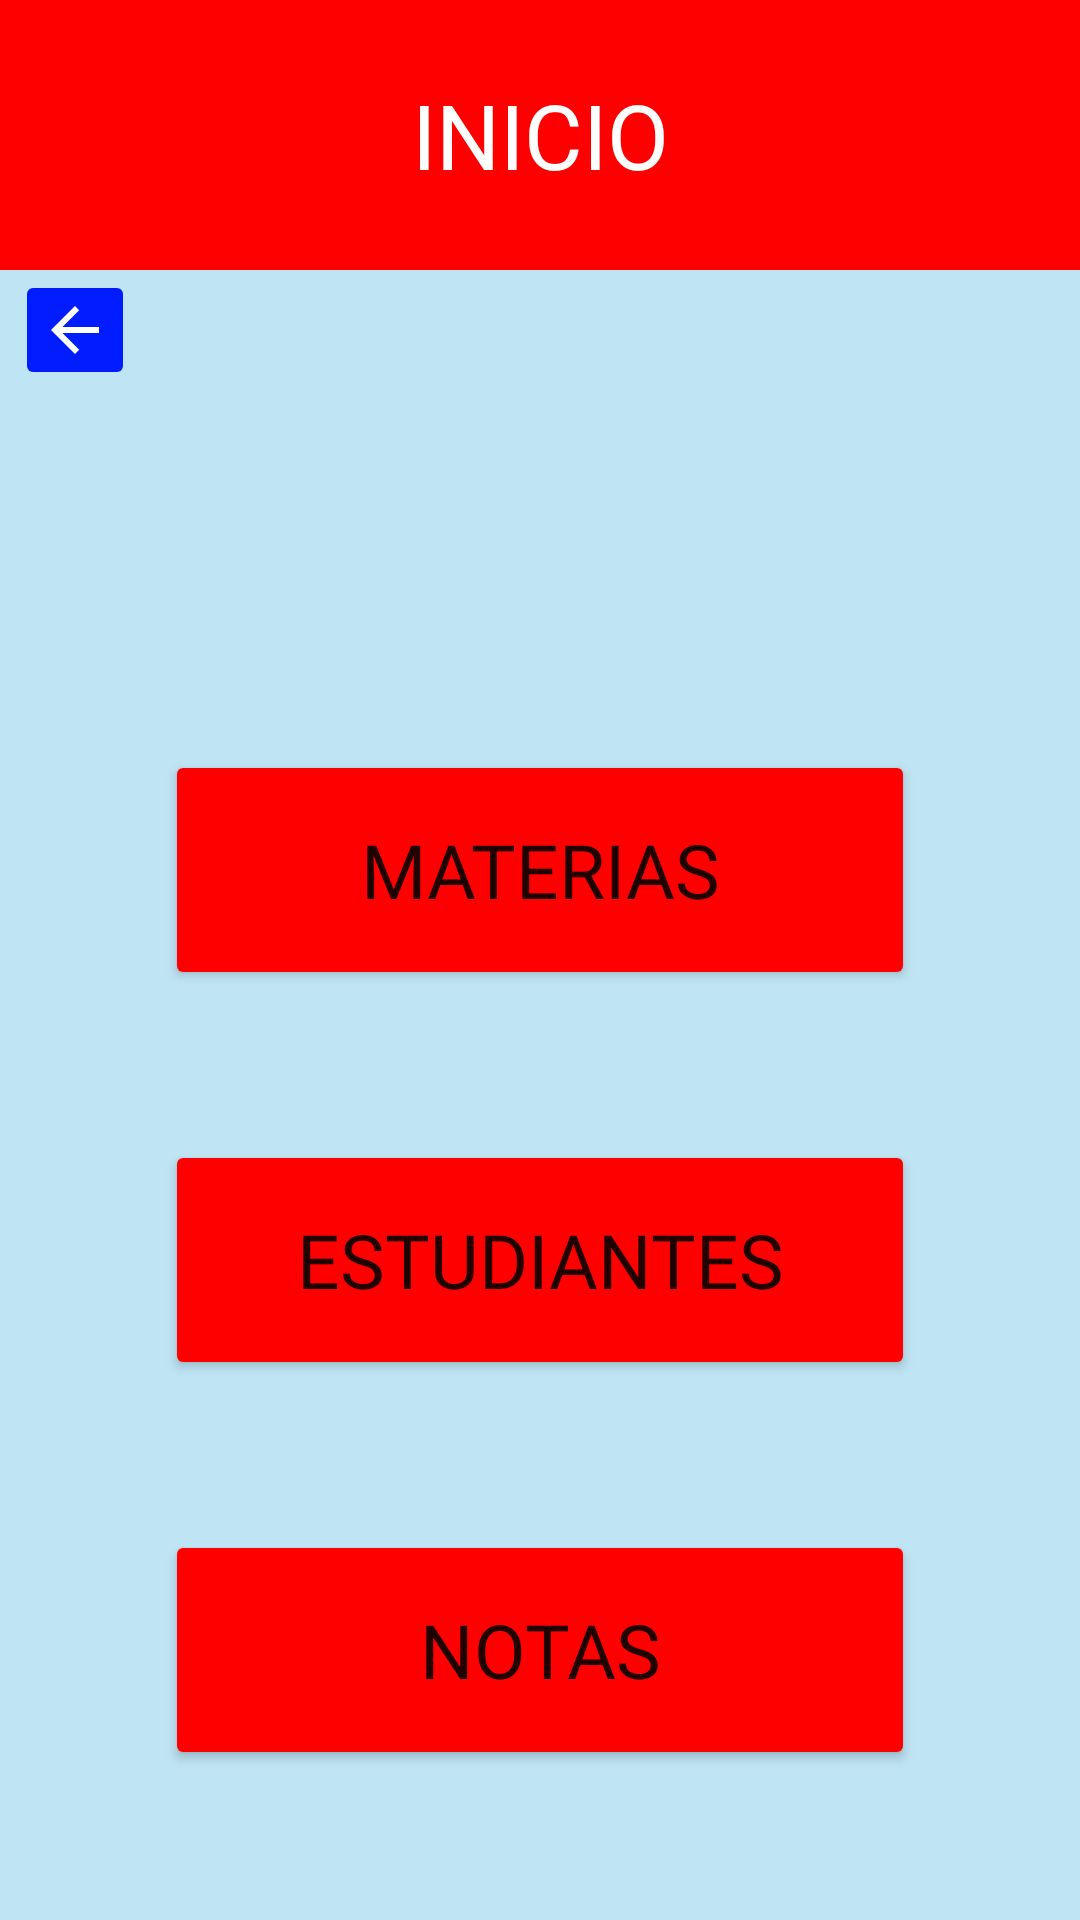

Android layout source for this screen:
<!-- AndroidManifest.xml: application theme Theme.PromedioEst -->
<!-- res/layout/activity_main.xml -->
<?xml version="1.0" encoding="utf-8"?>
<androidx.constraintlayout.widget.ConstraintLayout xmlns:android="http://schemas.android.com/apk/res/android"
    xmlns:app="http://schemas.android.com/apk/res-auto"
    xmlns:tools="http://schemas.android.com/tools"
    android:layout_width="match_parent"
    android:layout_height="match_parent"
    android:background="#BFE4F4"
    tools:context=".MainActivity">

    <ImageButton
        android:id="@+id/volverBtn2"
        android:layout_width="40dp"
        android:layout_height="40dp"
        android:layout_marginStart="5dp"
        android:backgroundTint="#001CFF"
        android:onClick="onClick"
        android:tint="@color/white"
        android:tintMode="src_atop"
        app:layout_constraintStart_toStartOf="parent"
        app:layout_constraintTop_toBottomOf="@+id/textView2"
        app:srcCompat="?attr/actionModeCloseDrawable" />

    <TextView
        android:id="@+id/textView2"
        style="@style/tituloprincipalTxt"
        android:layout_width="fill_parent"
        android:layout_height="90dp"
        android:background="#FF0000"
        android:fontFamily="@font/amarante"
        android:text="INICIO"
        tools:layout_editor_absoluteX="0dp"
        tools:layout_editor_absoluteY="-1dp" />

    <Button
        android:id="@+id/materiasBtn"
        android:layout_width="250dp"
        android:layout_height="80dp"
        android:layout_marginTop="160dp"
        android:backgroundTint="#FF0000"
        android:fontFamily="@font/amarante"
        android:onClick="onClick"
        android:text="Materias"
        android:textSize="25dp"
        app:layout_constraintEnd_toEndOf="parent"
        app:layout_constraintStart_toStartOf="parent"
        app:layout_constraintTop_toBottomOf="@+id/textView2"
        app:strokeColor="#000000"
        app:strokeWidth="1dp" />

    <Button
        android:id="@+id/estudiantesBtn"
        android:layout_width="250dp"
        android:layout_height="80dp"
        android:layout_marginTop="50dp"
        android:backgroundTint="#FF0000"
        android:fontFamily="@font/amarante"
        android:onClick="onClick"
        android:text="Estudiantes"
        android:textSize="25dp"
        app:layout_constraintEnd_toEndOf="parent"
        app:layout_constraintStart_toStartOf="parent"
        app:layout_constraintTop_toBottomOf="@+id/materiasBtn"
        app:strokeColor="#000000"
        app:strokeWidth="1dp" />

    <Button
        android:id="@+id/notasBtn"
        android:layout_width="250dp"
        android:layout_height="80dp"
        android:layout_marginTop="50dp"
        android:backgroundTint="#FF0000"
        android:fontFamily="@font/amarante"
        android:onClick="onClick"
        android:text="NOTAS"
        android:textSize="25dp"
        app:layout_constraintEnd_toEndOf="parent"
        app:layout_constraintStart_toStartOf="parent"
        app:layout_constraintTop_toBottomOf="@+id/estudiantesBtn"
        app:strokeColor="#000000"
        app:strokeWidth="1dp" />

</androidx.constraintlayout.widget.ConstraintLayout>
<!-- resources referenced by this layout -->
<resources>
  <style name="tituloprincipalTxt" parent="@android:style/TextAppearance">
          <item name="android:textColor">	#ffffff</item>
          <item name="android:gravity">center</item>
          <item name="android:background">#FF0000</item>
          <item name="android:textSize">30dp</item>
          <item name="android:textAllCaps">true</item>
      </style>
  <style name="Theme.PromedioEst" parent="Theme.MaterialComponents.DayNight.DarkActionBar">
          
          <item name="colorPrimary">@color/purple_500</item>
          <item name="colorPrimaryVariant">@color/purple_700</item>
          <item name="colorOnPrimary">@color/white</item>
          
          <item name="colorSecondary">@color/teal_200</item>
          <item name="colorSecondaryVariant">@color/teal_700</item>
          <item name="colorOnSecondary">@color/black</item>
          
          <item name="android:statusBarColor" tools:targetApi="l">?attr/colorPrimaryVariant</item>
          
      </style>
  <!-- not gathered from this repository: default colours our renderer supplied (Android Studio template values) -->
  <color name="purple_500">#FF6200EE</color>
  <color name="purple_700">#FF3700B3</color>
  <color name="teal_200">#FF03DAC5</color>
  <color name="teal_700">#FF018786</color>
  <color name="black">#FF000000</color>
  <color name="white">#FFFFFFFF</color>
</resources>
